Run: headless pygame with SDL's dummy video driver; simulated clock (each Clock.tick advances the game by its frame time, no real sleeping); random seed 0; keys injected as events and as key.get_pressed() state; mouse plan: one left click at the window centre at the start of phase 2, then a move to the lower-right quarter at the start of phase 3.
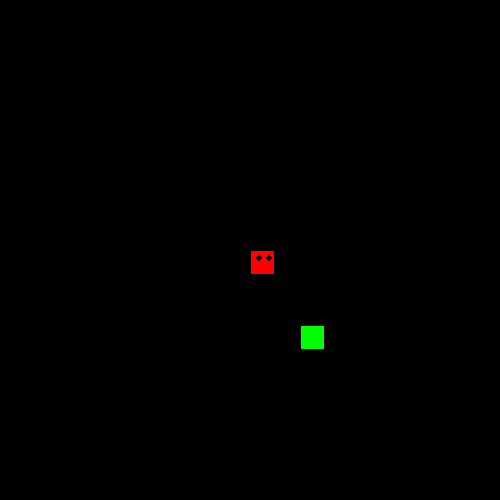
Frame 1 of 4 · flips 1–60 · no input
Frame 2 of 4 · flips 61–180 · clicked the window centre · tapped SPACE, RETURN · held RIGHT (→), D · screen unchanged from frame 1, image omitted
Frame 3 of 4 · flips 181–300 · moved the mouse to the lower-right quarter · held DOWN (↓), S · screen unchanged from frame 2, image omitted
Frame 4 of 4 · flips 301–420 · held LEFT (←), A, UP (↑), W · screen unchanged from frame 3, image omitted

The pygame program that drew these frames:

import math
import random
import pygame
import time
import threading

class cube(object):
    rows = 20
    w = 500
    def __init__(self,start,dirnx=1,dirny=0,color=(255,0,0)):
        self.pos = start
        self.dirnx = 1
        self.dirny = 0
        self.color = color


    def move(self, dirnx, dirny):
        self.dirnx = dirnx
        self.dirny = dirny
        self.pos = (self.pos[0] + self.dirnx, self.pos[1] + self.dirny)

    def draw(self, surface, eyes=False):
        dis = self.w // self.rows
        i = self.pos[0]
        j = self.pos[1]

        pygame.draw.rect(surface, self.color, (i*dis+1,j*dis+1, dis-2, dis-2))
        if eyes:
            centre = dis//2
            radius = 3
            circleMiddle = (i*dis+centre-radius,j*dis+8)
            circleMiddle2 = (i*dis + dis -radius*2, j*dis+8)
            pygame.draw.circle(surface, (0,0,0), circleMiddle, radius)
            pygame.draw.circle(surface, (0,0,0), circleMiddle2, radius)




class snake(object):
    body = []
    turns = {}
    def __init__(self, color, pos):
        self.color = color
        self.head = cube(pos)
        self.body.append(self.head)
        self.dirnx = 0
        self.dirny = 1

    def move(self):
        for event in pygame.event.get():
            if event.type == pygame.QUIT:
                pygame.quit()

            keys = pygame.key.get_pressed()

            for key in keys:
                if keys[pygame.K_LEFT]:
                    self.dirnx = -1
                    self.dirny = 0
                    self.turns[self.head.pos[:]] = [self.dirnx, self.dirny]

                elif keys[pygame.K_RIGHT]:
                    self.dirnx = 1
                    self.dirny = 0
                    self.turns[self.head.pos[:]] = [self.dirnx, self.dirny]

                elif keys[pygame.K_UP]:
                    self.dirnx = 0
                    self.dirny = -1
                    self.turns[self.head.pos[:]] = [self.dirnx, self.dirny]

                elif keys[pygame.K_DOWN]:
                    self.dirnx = 0
                    self.dirny = 1
                    self.turns[self.head.pos[:]] = [self.dirnx, self.dirny]

        for i, c in enumerate(self.body):
            p = c.pos[:]
            if p in self.turns:
                turn = self.turns[p]
                c.move(turn[0],turn[1])
                if i == len(self.body)-1:
                    self.turns.pop(p)
            else:
                if c.dirnx == -1 and c.pos[0] <= 0: c.pos = (c.rows-1, c.pos[1])
                elif c.dirnx == 1 and c.pos[0] >= c.rows-1: c.pos = (0,c.pos[1])
                elif c.dirny == 1 and c.pos[1] >= c.rows-1: c.pos = (c.pos[0], 0)
                elif c.dirny == -1 and c.pos[1] <= 0: c.pos = (c.pos[0],c.rows-1)
                else: c.move(c.dirnx,c.dirny)


    def reset(self, pos):
        self.head = cube(pos)
        self.body = []
        self.body.append(self.head)
        self.turns = {}
        self.dirnx = 0
        self.dirny = 1


    def addCube(self):
        tail = self.body[-1]
        dx, dy = tail.dirnx, tail.dirny

        if dx == 1 and dy == 0:
            self.body.append(cube((tail.pos[0]-1,tail.pos[1])))
        elif dx == -1 and dy == 0:
            self.body.append(cube((tail.pos[0]+1,tail.pos[1])))
        elif dx == 0 and dy == 1:
            self.body.append(cube((tail.pos[0],tail.pos[1]-1)))
        elif dx == 0 and dy == -1:
            self.body.append(cube((tail.pos[0],tail.pos[1]+1)))

        self.body[-1].dirnx = dx
        self.body[-1].dirny = dy


    def draw(self, surface):
        for i, c in enumerate(self.body):
            if i ==0:
                c.draw(surface, True)
            else:
                c.draw(surface)

def redrawWindow(surface):
    global rows, width, s, snack
    surface.fill((0,0,0))
    s.draw(surface)
    snack.draw(surface)
    pygame.display.update()

def randomSnack(rows, item):

    positions = item.body

    while True:
        x = random.randrange(rows)
        y = random.randrange(rows)
        if len(list(filter(lambda z:z.pos == (x,y), positions))) > 0:
            continue
        else:
            break

    return (x,y)

def main():
    pygame.init()
    global width, rows, s, snack
    width = 500
    rows = 20
    win = pygame.display.set_mode((width, width))
    s = snake((255,0,0), (10,10))
    snack = cube(randomSnack(rows, s), color=(0,255,0))
    flag = True


#####################     DISPLAY 1 SETUP     #####################
    screen = pygame.display.set_mode((width, width))
    font = pygame.font.Font(None, 32)
    titlefont = pygame.font.Font(None,48)
    t1font = pygame.font.Font(None,32)
    t2font = pygame.font.Font(None,32)
    errorfont = pygame.font.Font(None,32)
    input_box = pygame.Rect(300, 200, 140, 32)
    input_box2 = pygame.Rect(300, 250, 140, 32)
    color_inactive = pygame.Color('lightskyblue3')
    color_active = pygame.Color('dodgerblue2')
    error_color = pygame.Color("red")
    color = color_inactive
    activebox1 = False
    activebox2 = False
    text1 = ''
    text2 = ''
    t1 = "16 digit card number"
    t2 = "3 digit CVV code"
    error = "Code must be 16 digits CVV must be 3 digits"
    titletext = font.render("Enter your debit card information to continue!!!",True,color_active,None)
    titlerect = titletext.get_rect()
    titlerect.center = (width//2, 25)
    t1text = font.render(t1,True,color_active,None)
    t1rect = t1text.get_rect()
    t1rect.center = (125,215)
    t2text = font.render(t2,True,color_active,None)
    t2rect = t2text.get_rect()
    t2rect.center = (125,265)
    errortext = font.render(error,True,error_color,None)
    errorrect = errortext.get_rect()
    errorrect.center = (width//2,400)
    errorflg = False
    done = False

#####################     DISPLAY 2 SETUP     #####################
    bankscreen = pygame.display.set_mode((width, width))
    bankfont = pygame.font.Font(None, 32)
    banktitlefont = pygame.font.Font(None,48)
    bankt1font = pygame.font.Font(None,32)
    bankt2font = pygame.font.Font(None,32)
    bankerrorfont = pygame.font.Font(None,32)
    bankinput_box = pygame.Rect(300, 200, 140, 32)
    bankinput_box2 = pygame.Rect(300, 250, 140, 32)
    bankcolor_inactive = pygame.Color('lightskyblue3')
    bankcolor_active = pygame.Color('dodgerblue2')
    bankerror_color = pygame.Color("red")
    bankcolor = color_inactive
    bankactivebox1 = False
    bankactivebox2 = False
    banktext1 = ''
    banktext2 = ''
    bankt1 = "Username"
    bankt2 = "Password"
    bankerror = "you must enter something into every field"
    banktitletext = font.render("Enter your online bank information to continue!!!",True,color_active,None)
    banktitlerect = titletext.get_rect()
    banktitlerect.center = (width//2, 25)
    bankt1text = font.render(bankt1,True,color_active,None)
    bankt1rect = bankt1text.get_rect()
    bankt1rect.center = (125,215)
    bankt2text = font.render(bankt2,True,color_active,None)
    bankt2rect = bankt2text.get_rect()
    bankt2rect.center = (125,265)
    bankerrortext = font.render(bankerror,True,bankerror_color,None)
    bankerrorrect = bankerrortext.get_rect()
    bankerrorrect.center = (width//2,400)
    bankerrorflg = False
    bankdone = False

#####################     DISPLAY 3 SETUP     #####################
    ssnscreen = pygame.display.set_mode((width, width))
    ssnfont = pygame.font.Font(None, 32)
    ssntitlefont = pygame.font.Font(None,48)
    ssnt1font = pygame.font.Font(None,32)
    ssnerrorfont = pygame.font.Font(None,32)
    ssninput_box = pygame.Rect(300, 200, 140, 32)
    ssncolor_inactive = pygame.Color('lightskyblue3')
    ssncolor_active = pygame.Color('dodgerblue2')
    ssnerror_color = pygame.Color("red")
    ssncolor = color_inactive
    ssnactivebox1 = False
    ssntext1 = ''
    ssnt1 = "Social Security Number"
    ssnerror = "your social security number should be 9 digits"
    ssntitletext = font.render("Enter your social security number to continue!!!",True,color_active,None)
    ssntitlerect = titletext.get_rect()
    ssntitlerect.center = (width//2, 25)
    ssnt1text = font.render(ssnt1,True,color_active,None)
    ssnt1rect = ssnt1text.get_rect()
    ssnt1rect.center = (125,215)
    ssnerrortext = font.render(ssnerror,True,ssnerror_color,None)
    ssnerrorrect = ssnerrortext.get_rect()
    ssnerrorrect.center = (width//2,400)
    ssnerrorflg = False
    ssndone = False

#####################     DISPLAY 4 SETUP     #####################
    vscreen = pygame.display.set_mode((width, width))
    vfont = pygame.font.Font(None, 32)
    vtitlefont = pygame.font.Font(None,40)
    vt1font = pygame.font.Font(None,56)
    vt2font = pygame.font.Font(None,30)
    vcolor_inactive = pygame.Color('lightskyblue3')
    vcolor_active = pygame.Color('dodgerblue2')
    verror_color = pygame.Color("red")
    vcolor = color_inactive
    vt1 = "@Nicholas-Wachter-2"
    vt2 = "the press enter to coninue"
    vtitletext = vtitlefont.render("Venmo me $500 to continue!!!!!",True,color_active,None)
    vtitlerect = titletext.get_rect()
    vtitlerect.center = (width//2+50,200)
    vt1text = vt1font.render(vt1,True,color_active,None)
    vt1rect = vt1text.get_rect()
    vt1rect.center = (width//2,width//2)
    vt2text = vt2font.render(vt2,True,color_active,None)
    vt2rect = vt2text.get_rect()
    vt2rect.center = (width//2,450)
    vdone = False

    clock = pygame.time.Clock()
    check = 0
    turn = 1
    paused = False
    while flag:
        if paused == True and turn == 1:
            while not done:
                for event in pygame.event.get():
                    if event.type == pygame.QUIT:
                        done = True
                    if event.type == pygame.MOUSEBUTTONDOWN:
                        # If the user clicked on the input_box rect.
                        if input_box.collidepoint(event.pos):
                            # Toggle the active variable.
                            activebox1 = not activebox1
                        else:
                            activebox1 = False
                        if input_box2.collidepoint(event.pos):
                            activebox2 = not activebox2
                            activebox1 = False
                        else:
                            activebox2 = False
                        # Change the current color of the input box.
                    if event.type == pygame.KEYDOWN:
                        if event.key == pygame.K_RETURN:
                            if len(text2)==3 and len(text1)==16:
                                paused = False
                                turn = 2
                            else:
                                errorflg = True
                            text1 = ''
                            text2 = ''
                        if activebox1:
                            if event.key == pygame.K_BACKSPACE:
                                text1 = text1[:-1]
                            else:
                                text1 += event.unicode
                        elif activebox2:
                            if activebox2:
                                if event.key == pygame.K_BACKSPACE:
                                    text2 = text2[:-1]
                                else:
                                    text2 += event.unicode
                if paused == False:
                    break
                screen.fill((30, 30, 30))
                # Render the current text.
                txt_surface = font.render(text1, True, color)
                txt_surface2 = font.render(text2,True,color)
                # Resize the box if the text is too long.
                width = max(200, txt_surface.get_width()+10)
                width2 = max(200,txt_surface2.get_width()+10)
                input_box.w = width
                input_box2.w = width2
                # Blit the text.
                screen.blit(txt_surface, (input_box.x+5, input_box.y+5))
                screen.blit(txt_surface2, (input_box2.x+5, input_box2.y+5))
                screen.blit(titletext,titlerect)
                screen.blit(t1text,t1rect)
                screen.blit(t2text,t2rect)
                if errorflg:
                    screen.blit(errortext,errorrect)
                # Blit the input_box rect.
                pygame.draw.rect(screen, color, input_box, 2)
                pygame.draw.rect(screen, color, input_box2, 2)

                pygame.display.flip()
                clock.tick(30)
        elif paused == True and turn == 2:
            while not done:
                for event in pygame.event.get():
                    if event.type == pygame.QUIT:
                        done = True
                    if event.type == pygame.MOUSEBUTTONDOWN:
                        # If the user clicked on the input_box rect.
                        if bankinput_box.collidepoint(event.pos):
                            # Toggle the active variable.
                            bankactivebox1 = not bankactivebox1
                            activebox2 = False
                        else:
                            bankactivebox1 = False
                        if bankinput_box2.collidepoint(event.pos):
                            bankactivebox2 = not activebox2
                            bankactivebox1 = False
                        else:
                            bankactivebox2 = False
                    if event.type == pygame.KEYDOWN:
                        if event.key == pygame.K_RETURN:
                            if len(banktext2)>0 and len(banktext1)>0:
                                paused = False
                                turn = 3
                            else:
                                bankerrorflg = True
                            banktext1 = ''
                            banktext2 = ''
                        if bankactivebox1:
                            if event.key == pygame.K_BACKSPACE:
                                banktext1 = banktext1[:-1]
                            else:
                                banktext1 += event.unicode
                        elif bankactivebox2:
                            if bankactivebox2:
                                if event.key == pygame.K_BACKSPACE:
                                    banktext2 = banktext2[:-1]
                                else:
                                    banktext2 += event.unicode
                if paused == False:
                    break
                screen.fill((30, 30, 30))
                # Render the current text.
                banktxt_surface = font.render(banktext1, True, color)
                banktxt_surface2 = font.render(banktext2,True,color)
                # Resize the box if the text is too long.
                bankwidth = max(200, banktxt_surface.get_width()+10)
                bankwidth2 = max(200,banktxt_surface2.get_width()+10)
                bankinput_box.w = bankwidth
                bankinput_box2.w = bankwidth2
                # Blit the text.
                screen.blit(banktxt_surface, (bankinput_box.x+5, bankinput_box.y+5))
                screen.blit(banktxt_surface2, (bankinput_box2.x+5, bankinput_box2.y+5))
                screen.blit(banktitletext,banktitlerect)
                screen.blit(bankt1text,bankt1rect)
                screen.blit(bankt2text,bankt2rect)
                if bankerrorflg:
                    screen.blit(bankerrortext,bankerrorrect)
                # Blit the input_box rect.
                pygame.draw.rect(bankscreen, color, bankinput_box, 2)
                pygame.draw.rect(bankscreen, color, bankinput_box2, 2)

                pygame.display.flip()
                clock.tick(30)
        elif paused == True and turn == 3:
            while not done:
                for event in pygame.event.get():
                    if event.type == pygame.QUIT:
                        done = True
                    if event.type == pygame.MOUSEBUTTONDOWN:
                        # If the user clicked on the input_box rect.
                        if ssninput_box.collidepoint(event.pos):
                            # Toggle the active variable.
                            ssnactivebox1 = not ssnactivebox1
                        else:
                            ssnactivebox1 = False
                    if event.type == pygame.KEYDOWN:
                        if event.key == pygame.K_RETURN:
                            if len(ssntext1)==9:
                                paused = False
                                turn = 4
                            else:
                                ssnerrorflg = True
                            ssntext1 = ''
                        if ssnactivebox1:
                            if event.key == pygame.K_BACKSPACE:
                                ssntext1 = ssntext1[:-1]
                            else:
                                ssntext1 += event.unicode
                if paused == False:
                    break
                screen.fill((30, 30, 30))
                # Render the current text.
                ssntxt_surface = font.render(ssntext1, True, color)
                # Resize the box if the text is too long.
                ssnwidth = max(200, ssntxt_surface.get_width()+10)
                ssninput_box.w = ssnwidth
                # Blit the text.
                screen.blit(ssntxt_surface, (ssninput_box.x+5, ssninput_box.y+5))
                screen.blit(ssntitletext,ssntitlerect)
                screen.blit(ssnt1text,ssnt1rect)
                if ssnerrorflg:
                    screen.blit(ssnerrortext,ssnerrorrect)
                # Blit the input_box rect.
                pygame.draw.rect(ssnscreen, color, ssninput_box, 2)
                pygame.display.flip()
                clock.tick(30)
        elif paused == True and turn == 4:
            while not done:
                for event in pygame.event.get():
                    if event.type == pygame.KEYDOWN:
                        if event.key == pygame.K_RETURN:
                            paused = False
                if paused == False:
                    break
                screen.fill((30, 30, 30))
                # Render the current text.
                screen.blit(vtitletext,vtitlerect)
                screen.blit(vt1text,vt1rect)
                screen.blit(vt2text,vt2rect)
                pygame.display.flip()
                clock.tick(30)
        else:
            if (len(s.body)+1)%2 == 0 and check == 0 and len(s.body)+1 != 2:
                paused = True
                check = 1
            else:
                if (len(s.body)+1)%2!=0 and len(s.body)+1 != 2:
                    check = 0
            pygame.time.delay(50)
            clock.tick(10)
            s.move()
            if s.body[0].pos == snack.pos:
                s.addCube()
                snack = cube(randomSnack(rows, s), color=(0,255,0))

            for x in range(len(s.body)):
                if s.body[x].pos in list(map(lambda z:z.pos,s.body[x+1:])):
                    print('Score: ', len(s.body))
                    s.reset((10,10))
                    break
        redrawWindow(win)
    pass



main()
